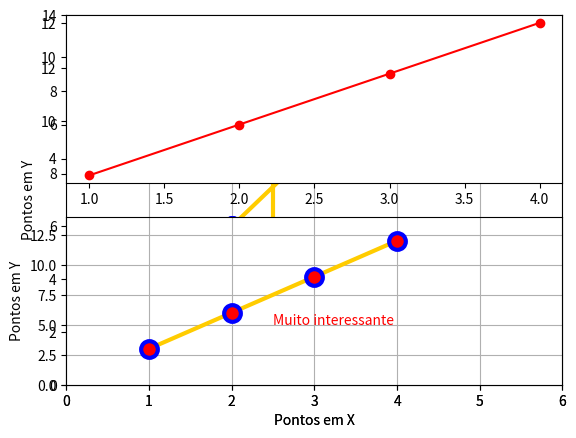

Write Python code to recreate this figure.
import matplotlib.pyplot as plt

%matplotlib inline

plt.plot([1, 2, 3, 4], [3, 6, 9, 12], 'r-o')
plt.ylabel('Pontos em Y')
plt.xlabel('Pontos em X')
plt.axis([0,6,0,14])
plt.show()

plt.plot([1, 2, 3, 4], [3, 6, 9, 12], c='#FFCC00', ls='-', lw=3, marker='o', ms=12, mfc='r', mec='b', mew=3, drawstyle='steps-mid')

plt.ylabel(u'Pontos em Y')
plt.xlabel(u'Pontos em X')
plt.axis([0, 6, 0, 14])
plt.show()

plt.plot([1, 2, 3, 4], [3, 6, 9, 12], c='#FFCC00', ls='-', lw=3, marker='o', ms=12, mfc='r', mec='b', mew=3)
plt.ylabel('Pontos em Y')
plt.xlabel('Pontos em X')
plt.axis([0, 6, 0, 14])
plt.grid(True)
plt.show()

plt.figure(1)
plt.subplot(2, 1, 1)
plt.plot([1, 2, 3, 4], [3, 6, 9, 12], 'r-o')
plt.subplot(2, 1, 2)
plt.plot([4,3,2,1], [12, 9, 6, 3], 'b--*')
plt.ylabel(u'Pontos em Y')
plt.xlabel(u'Pontos em X')
plt.axis([0, 6, 0, 14])
plt.grid(True)
plt.show()

plt.plot([1, 2, 3, 4], [3, 6, 9, 12], c='#FFCC00', ls='-', lw=3, marker='o', ms=12, mfc='r', mec='b', mew=3)
plt.ylabel(u'Pontos em Y')
plt.xlabel(u'Pontos em X')
plt.axis([0, 6, 0, 14])
plt.text(2.5, 5, 'Muito interessante', color='red')
plt.grid(True)
plt.show()

